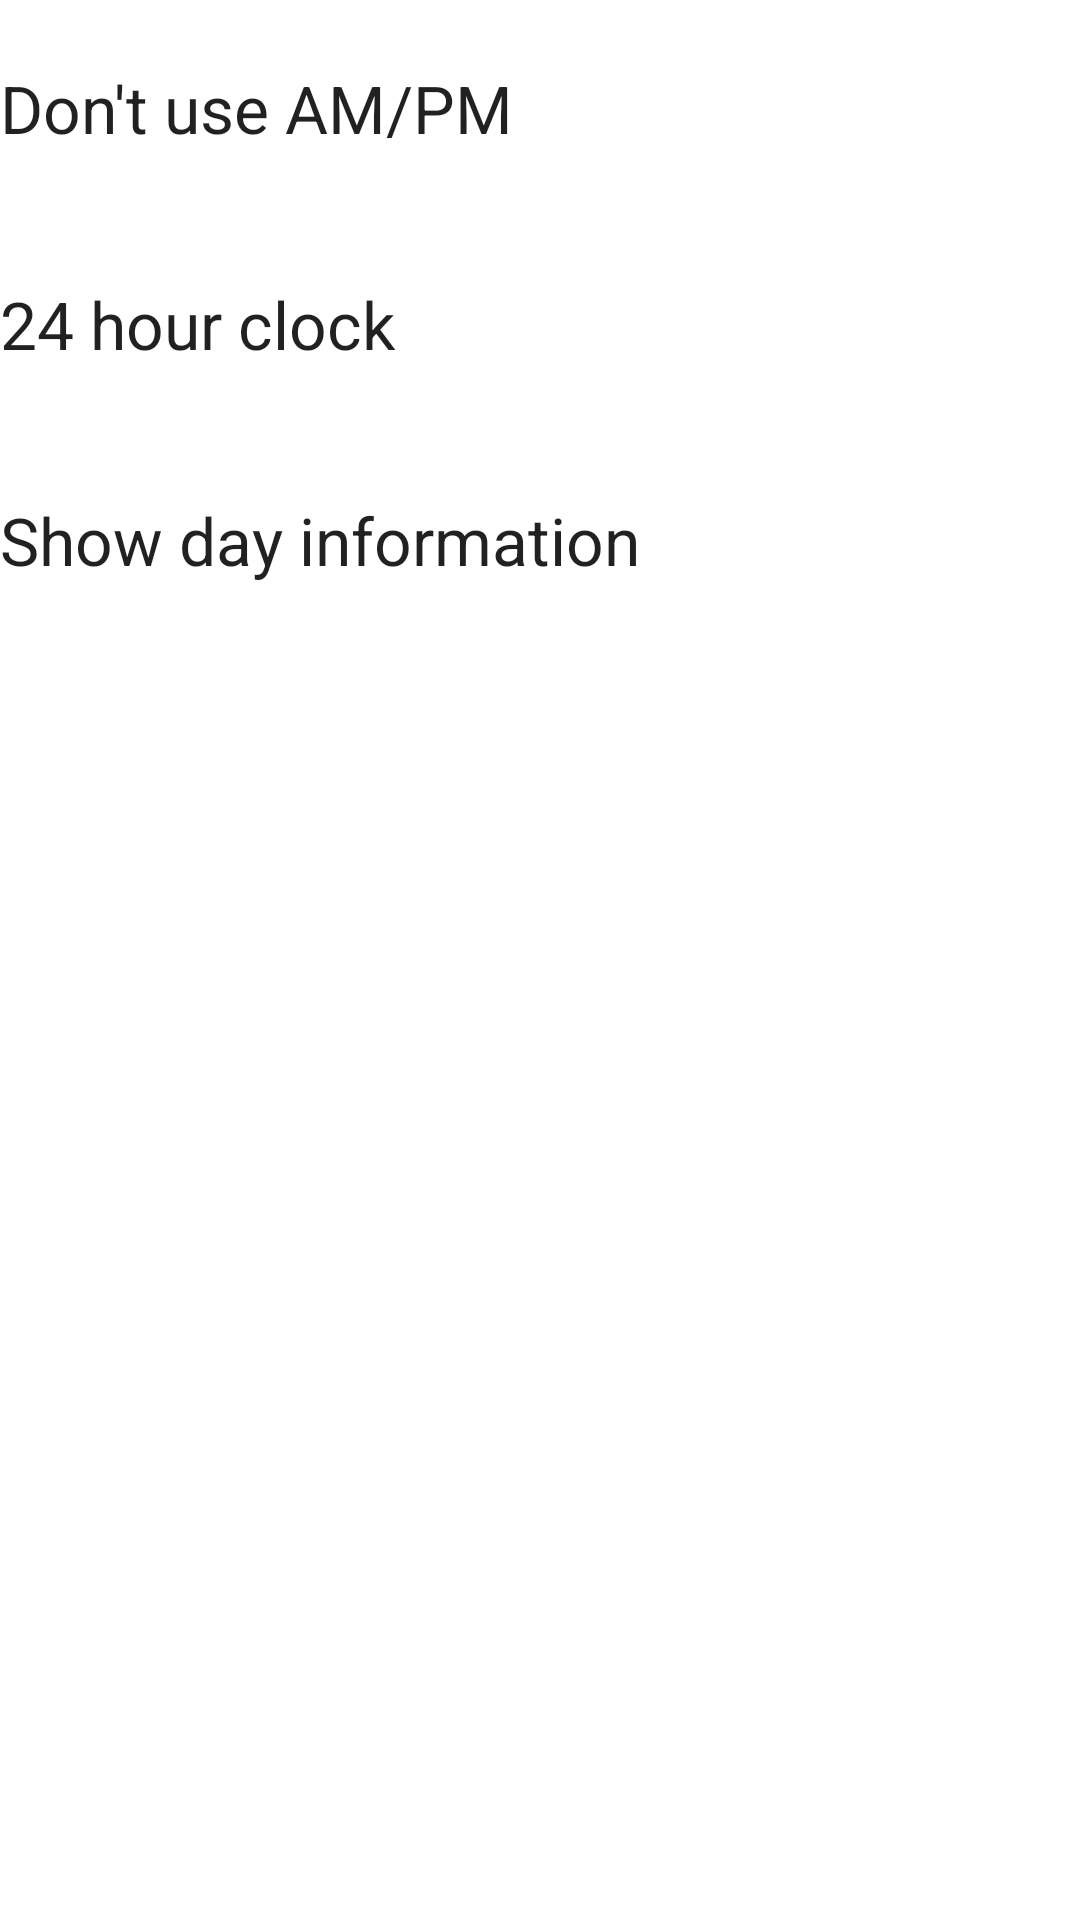

Write the Android layout XML for this screen, with the resource values it uses.
<!-- AndroidManifest.xml: fallback theme Theme.MaterialComponents.DayNight.NoActionBar -->
<!-- res/layout/settings.xml -->
<?xml version="1.0" encoding="utf-8"?>
<LinearLayout xmlns:android="http://schemas.android.com/apk/res/android"
    android:orientation="vertical"
    android:layout_width="fill_parent"
    android:layout_height="fill_parent"
    style="@style/WidgetBackground">
    <CheckedTextView
        android:text="Don't use AM/PM"
        android:textAppearance="?android:attr/textAppearanceLarge"
        android:layout_width="fill_parent"
        android:layout_height="wrap_content"
        android:id="@+id/UseAmPm"
        android:focusable="true"
        android:clickable="true"
        android:checked="false"
        android:checkMark="@drawable/dock_sel_focus" android:gravity="center_vertical"/>
    <CheckedTextView
        android:text="24 hour clock"
        android:textAppearance="?android:attr/textAppearanceLarge"
        android:layout_width="fill_parent"
        android:layout_height="wrap_content"
        android:id="@+id/FullHourClock"
        android:focusable="true"
        android:clickable="true"
        android:checked="false"
        android:checkMark="@drawable/dock_sel_focus" android:gravity="center_vertical"/>
    <CheckedTextView
        android:text="Show day information"
        android:textAppearance="?android:attr/textAppearanceLarge"
        android:layout_width="fill_parent"
        android:layout_height="wrap_content"
        android:id="@+id/ShowDayInformation"
        android:focusable="true"
        android:clickable="true"
        android:checked="true"
        android:checkMark="@drawable/dock_sel_focus" android:gravity="center_vertical"/>
</LinearLayout>
<!-- resources referenced by this layout -->
<resources>
  <!-- drawable dock_sel_focus: png bitmap (drawable, 1850 bytes) -->
  <style name="WidgetBackground">
      <item name="android:background">@color/transparent</item>
    </style>
  <color name="transparent">#00000000</color>
</resources>
